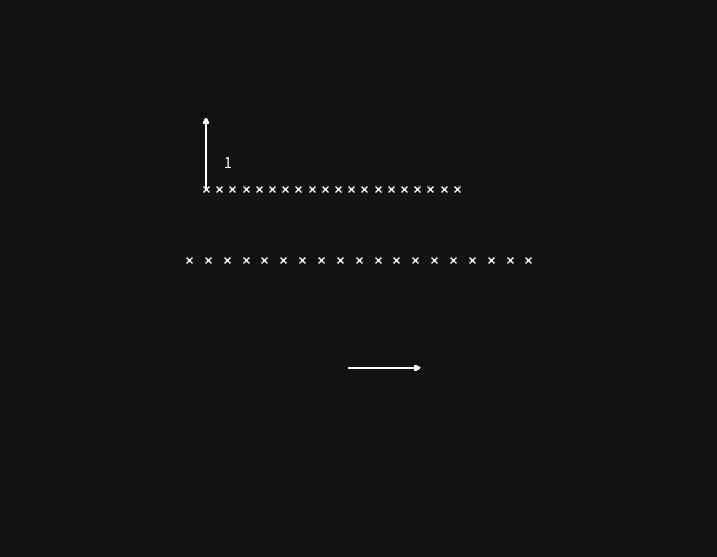

This figure's Python source:
from __future__ import annotations

from dataclasses import dataclass
from typing import Dict, Optional, Tuple, List

import numpy as np
import matplotlib.pyplot as plt
from matplotlib.patches import Polygon, FancyArrowPatch
from matplotlib.colors import to_rgba

Array = np.ndarray
WorldModelFeature = Dict[str, Array]
TokenTrajDict = Dict[str, Array]  # value: (future_len, 4) with [x, y, cos, sin]


def is_valid_future_row_xyyaw(row3: Array, eps: float) -> bool:
    """미래 포인트(3,)=[x,y,yaw]가 **유효**하면 True.
    - 규칙: |x|>eps 또는 |y|>eps 이면 유효로 간주( yaw=0 이어도 상관 없음 )
    """
    if row3.shape[-1] != 3:
        raise ValueError("neighbor_agents_future의 마지막 차원은 3이어야 합니다.")
    return bool((abs(float(row3[0])) > eps) or (abs(float(row3[1])) > eps))


def draw_neighbor_future_points(ax: plt.Axes, neighbor_agents_future: Array,
                                options: DrawingOptions) -> None:
    """neighbor_agents_future (agent_num, future_len, 3=[x,y,yaw])를
    흰색 'x' 마커로 그리고, 각 에이전트의 첫 점 근처에 인덱스(0..agent_num-1)를 흰색으로 표기.

    규칙:
      - invalid: |x|<=eps and |y|<=eps → 스킵
      - 마커: 흰색 'x', 선 없음
      - 라벨: 첫 점이 유효할 때만 표시
    """
    if neighbor_agents_future is None or neighbor_agents_future.size == 0:
        return
    if neighbor_agents_future.ndim != 3 or neighbor_agents_future.shape[-1] != 3:
        raise ValueError(
            "neighbor_agents_future는 (agent_num, future_len, 3) 이어야 합니다.")

    eps = options.invalid_eps
    agent_num, future_len, _ = neighbor_agents_future.shape
    ms = options.neighbor_future_marker_size
    text_d = options.agent_index_offset_m
    text_color = options.agent_index_color

    for a in range(agent_num):
        traj = neighbor_agents_future[a]  # (future_len, 3)
        # 모든 유효 포인트를 x마커로 그리기
        for t in range(future_len):
            row = traj[t]
            if not is_valid_future_row_xyyaw(row, eps):
                continue
            x, y = float(row[0]), float(row[1])
            ax.plot(x,
                    y,
                    marker='x',
                    markersize=ms,
                    linestyle='None',
                    color="#FFFFFF",
                    zorder=26)

        # 첫 점 라벨(유효할 때만)
        first = traj[0]
        if is_valid_future_row_xyyaw(first, eps):
            fx, fy = float(first[0]), float(first[1])
            ax.text(fx + text_d,
                    fy + text_d,
                    str(a),
                    color=text_color,
                    fontsize=options.agent_index_fontsize,
                    ha='left',
                    va='bottom',
                    zorder=30)


# =============================================================================
# 옵션/스타일
# =============================================================================


@dataclass
class DrawingOptions:
    """렌더링 옵션 모음.

    Attributes
    ----------
    draw_ego_past : bool
        ego_agent_past(21, 11) 시퀀스 렌더링 여부.
    draw_neighbor_past : bool
        neighbor_agents_past(agent_num, 21, 11) 시퀀스 렌더링 여부.
    draw_ego_pred : bool
        ego_agent_next_11_dim(interpol_num, 11) 예측 궤적 렌더링 여부.
    draw_ego_future_gt : bool
        ego_future_gt_11_dim(80, 11) GT 미래 궤적 렌더링 여부.
    draw_lane_boundaries : bool
        차선 좌/우 경계(LANE) 렌더링 여부(실선 #2d3ea7).
    draw_lane_centerline : bool
        차선 센터라인(BASELINE_PATHS) 점선 렌더링 여부(신호색상 반영).
    draw_token_future_arrows : bool
        token_to_future_traj_wrt_ego의 각 시점 화살표(길이 고정 2 m) 렌더링 여부.
    draw_velocity_arrows_past_all : bool
        과거 시퀀스의 모든 타임스텝에서 속도 화살표를 그림(True) / 현재만 그림(False).
    draw_velocity_arrows_pred_all : bool
        예측 시퀀스 모든 스텝에서 속도 화살표 그림 여부.
    draw_velocity_arrows_future_all : bool
        GT 미래 시퀀스 모든 스텝에서 속도 화살표 그림 여부.

    arrow_length_m : float
        속도/방향 화살표의 고정 길이 [m]. 기본 2.0.
    heading_line_scale : float
        헤딩선 길이 비율(사각형 길이 * heading_line_scale).

    background_color : str
        축/그림 배경색.
    show_axis : bool
        좌표축 눈금/테두리 표시 여부.
    fig_size : Tuple[float, float]
        matplotlib figure 크기 (inch).
    dpi : int
        저장 해상도(dpi).
    margin_m : float
        자동 범위 계산 시 여백 [m].
    equal_aspect : bool
        축 비율 1:1 유지 여부.

    invalid_eps : float
        invalid 판정 시 0으로 간주할 허용오차(기본 0.0).
        - agent: 앞 8차원이 모두 |value| ≤ invalid_eps 이면 invalid
        - lanes: 앞 8차원이 모두 |value| ≤ invalid_eps 이면 invalid
        - token: 앞 4차원이 모두 |value| ≤ invalid_eps 이면 invalid
    """

    draw_ego_past: bool = True
    draw_neighbor_past: bool = True
    draw_ego_pred: bool = True
    draw_ego_future_gt: bool = True
    draw_lane_boundaries: bool = True
    draw_lane_centerline: bool = True
    draw_token_future_arrows: bool = True
    draw_neighbor_agents_future: bool = True

    draw_velocity_arrows_past_all: bool = True
    draw_velocity_arrows_pred_all: bool = True
    draw_velocity_arrows_future_all: bool = True

    arrow_length_m: float = 2.0
    heading_line_scale: float = 0.5

    background_color: str = "#121212"
    show_axis: bool = False
    fig_size: Tuple[float, float] = (9.0, 9.0)
    dpi: int = 200
    margin_m: float = 5.0
    equal_aspect: bool = True

    invalid_eps: float = 0.0

    agent_index_fontsize: int = 10  # 에이전트 번호 텍스트 폰트 크기
    agent_index_offset_m: float = 0.5  # 번호 텍스트를 포인트 옆으로 얼마나 띄울지(미터)
    agent_index_color: str = "#FFFFFF"  # 번호 텍스트 색
    neighbor_future_marker_size: float = 5.0  # 미래 포인트 'x' 마커 크기


# 스타일 사전
EGO_PAST_STYLE = {
    "fill_color": "#FFFFFF",
    "line_color": "#808080",
    "line_width": 2.0,
    "fill_alpha_current": 1.0,
}
EGO_PRED_STYLE = {
    "line_color": "#FFFFFF",
    "line_width": 2.0,
    "velocity_line_color": "#00C8C8",
    "velocity_line_alpha": 0.8,
    "velocity_line_width": 2.0,
}
EGO_FUTURE_GT_STYLE = {
    "line_color": "#FFFFFF",
    "line_width": 1.0,
    "velocity_line_color": "#00C8C8",
    "velocity_line_alpha": 0.8,
    "velocity_line_width": 2.0,
}
NEIGHBOR_STYLE = {
    "vehicles": {
        "fill_color": "#84E573",
        "fill_alpha": 0.5,
        "line_color": "#84E573",
        "line_width": 1.0,
        "velocity_line_color": "#84E573",
        "velocity_line_width": 1.0,
    },
    "pedestrians": {
        "fill_color": "#4D83E1",
        "fill_alpha": 0.5,
        "line_color": "#4D83E1",
        "line_width": 1.0,
        "velocity_line_color": "#4D83E1",
        "velocity_line_width": 1.0,
    },
    "bicycles": {
        "fill_color": "#FF4D4D",
        "fill_alpha": 0.5,
        "line_color": "#FF4D4D",
        "line_width": 1.0,
        "velocity_line_color": "#FF4D4D",
        "velocity_line_width": 1.0,
    },
}
LANE_BOUNDARY_COLOR = "#2d3ea7"
SIGNAL_COLORS = {
    0: "#00C853",  # green
    1: "#FFD600",  # yellow
    2: "#D50000",  # red
    3: "#B0BEC5",  # unknown
}
TOKEN_FUTURE_STYLE = {
    "line_color": "#FFFFFF",
    "line_width": 1.0,
}

# =============================================================================
# 유틸리티(도형/화살표/클래스/유효성/범위)
# =============================================================================


def oriented_box_corners(x: float, y: float, cos_yaw: float, sin_yaw: float,
                         length: float, width: float) -> Array:
    """중심 (x,y), 크기 (length,width), 방향 (cos_yaw,sin_yaw)인 사각형 꼭짓점(4,2)을 계산."""
    half_L = length * 0.5
    half_W = width * 0.5
    local_corners = np.array(
        [[+half_L, +half_W], [+half_L, -half_W], [-half_L, -half_W],
         [-half_L, +half_W]],
        dtype=np.float32,
    )
    R = np.array([[cos_yaw, -sin_yaw], [sin_yaw, cos_yaw]], dtype=np.float32)
    return (local_corners @ R.T) + np.array([x, y], dtype=np.float32)


def add_polygon(
    ax: plt.Axes,
    corners_xy: Array,
    edge_color: str,
    line_width: float,
    fill_color: Optional[str] = None,
    fill_alpha: Optional[float] = None,
    zorder: int = 10,
) -> None:
    """폴리곤(사각형)을 Axes에 추가."""
    if fill_color is None or fill_alpha is None:
        face = "none"
    else:
        face = to_rgba(fill_color, fill_alpha)
    ax.add_patch(
        Polygon(
            corners_xy,
            closed=True,
            facecolor=face,
            edgecolor=edge_color,
            linewidth=line_width,
            zorder=zorder,
            joinstyle="miter",
        ))


def add_heading_line(ax: plt.Axes,
                     x: float,
                     y: float,
                     cos_yaw: float,
                     sin_yaw: float,
                     nominal_length: float,
                     color: str,
                     line_width: float,
                     zorder: int = 12) -> None:
    """사각형 중심에서 헤딩 방향으로 선을 그림."""
    hx = x + nominal_length * cos_yaw
    hy = y + nominal_length * sin_yaw
    ax.plot([x, hx], [y, hy],
            linestyle="-",
            linewidth=line_width,
            color=color,
            zorder=zorder)


def add_velocity_arrow(ax: plt.Axes,
                       x: float,
                       y: float,
                       vx: float,
                       vy: float,
                       length_m: float,
                       line_color: str,
                       line_width: float,
                       line_alpha: Optional[float] = None,
                       zorder: int = 15) -> None:
    """속도/방향 벡터로 '길이 고정' 화살표를 그림."""
    mag = float(np.hypot(vx, vy))
    if mag < 1e-6:
        return
    dx = length_m * (vx / mag)
    dy = length_m * (vy / mag)
    ax.add_patch(
        FancyArrowPatch(
            (x, y),
            (x + dx, y + dy),
            arrowstyle="-|>",
            mutation_scale=8.0,
            linewidth=line_width,
            color=line_color,
            alpha=line_alpha,
            zorder=zorder,
            shrinkA=0.0,
            shrinkB=0.0,
        ))


def infer_agent_class(one_hot: Array) -> str:
    """원-핫(3,) → 'vehicles' | 'pedestrians' | 'bicycles' 반환."""
    idx = int(np.argmax(one_hot))
    return ["vehicles", "pedestrians", "bicycles"][idx]


def is_valid_agent_row(row11: Array, eps: float) -> bool:
    """에이전트 1타임스텝(11,)이 **유효**하면 True.
    - 규칙: 앞 8차원([x,y,cos,sin,vx,vy,length,width]) 중 하나라도 |value| > eps
    """
    return bool(np.any(np.abs(row11[..., :8]) > eps))


def is_valid_lane_point(point12: Array, eps: float) -> bool:
    """차선 포인트(12,)가 **유효**하면 True.
    - 규칙: 앞 8차원 중 하나라도 |value| > eps
    """
    return bool(np.any(np.abs(point12[..., :8]) > eps))


def is_valid_token_row(row4: Array, eps: float) -> bool:
    """토큰 포즈 1타임스텝(4,)이 **유효**하면 True.
    - 규칙: 4차원([x,y,cos,sin]) 중 하나라도 |value| > eps
    """
    return bool(np.any(np.abs(row4[..., :4]) > eps))


def collect_valid_xy_for_bounds(
    world_model_feature: WorldModelFeature,
    options: DrawingOptions,
    token_to_future_traj_wrt_ego: Optional[TokenTrajDict] = None,
) -> Tuple[List[float], List[float]]:
    """모든 요소에서 valid (x,y)만 모아 bounds 계산에 사용."""
    eps = options.invalid_eps
    xs: List[float] = []
    ys: List[float] = []

    # lanes: 각 포인트가 valid일 때 center/left/right 좌표 반영
    lanes = world_model_feature.get("lanes")
    if lanes is not None and lanes.size > 0:
        valid_mask = np.any(np.abs(lanes[:, :, :8]) > eps,
                            axis=2)  # (lane_num, lane_len)
        centers = lanes[:, :, 0:2]
        lefts = centers + lanes[:, :, 4:6]
        rights = centers + lanes[:, :, 6:8]
        if np.any(valid_mask):
            c_valid = centers[valid_mask]
            l_valid = lefts[valid_mask]
            r_valid = rights[valid_mask]
            xs.extend(c_valid[:, 0].tolist())
            ys.extend(c_valid[:, 1].tolist())
            xs.extend(l_valid[:, 0].tolist())
            ys.extend(l_valid[:, 1].tolist())
            xs.extend(r_valid[:, 0].tolist())
            ys.extend(r_valid[:, 1].tolist())

    # ego past, ego pred, ego future
    for key in ("ego_agent_past", "ego_agent_next_11_dim",
                "ego_future_gt_11_dim", "ego_agent_future_11_dim"):
        A = world_model_feature.get(key)
        if A is None or A.size == 0:
            continue
        valid_mask = np.any(np.abs(A[:, :8]) > eps, axis=1)  # (N,)
        if np.any(valid_mask):
            xy = A[valid_mask, 0:2]
            xs.extend(xy[:, 0].tolist())
            ys.extend(xy[:, 1].tolist())

    # neighbor past
    neigh = world_model_feature.get("neighbor_agents_past")
    if neigh is not None and neigh.size > 0:
        valid_mask = np.any(np.abs(neigh[:, :, :8]) > eps,
                            axis=2)  # (agent_num, T)
        if np.any(valid_mask):
            xy = neigh[:, :, 0:2][valid_mask]
            xs.extend(xy[:, 0].tolist())
            ys.extend(xy[:, 1].tolist())

    # tokens
    if token_to_future_traj_wrt_ego:
        for _, arr in token_to_future_traj_wrt_ego.items():
            if arr is None or arr.size == 0:
                continue
            if arr.shape[-1] != 4:
                continue
            valid_mask = np.any(np.abs(arr[:, :4]) > eps,
                                axis=1)  # (future_len,)
            if np.any(valid_mask):
                xy = arr[valid_mask, 0:2]
                xs.extend(xy[:, 0].tolist())
                ys.extend(xy[:, 1].tolist())

    # neighbor future points: (agent_num, future_len, 3)  -> (x,y)만 사용
    neigh_fut = world_model_feature.get("neighbor_agents_future")
    if neigh_fut is not None and neigh_fut.size > 0:
        if neigh_fut.ndim != 3 or neigh_fut.shape[-1] != 3:
            raise ValueError(
                "neighbor_agents_future는 (agent_num, future_len, 3) 이어야 합니다.")
        # 유효 마스크: |x|>eps or |y|>eps
        valid_mask = (np.abs(neigh_fut[..., 0]) > eps) | (np.abs(
            neigh_fut[..., 1]) > eps)  # (A, T)
        if np.any(valid_mask):
            xy = neigh_fut[..., :2][valid_mask]  # (K, 2)
            xs.extend(xy[:, 0].tolist())
            ys.extend(xy[:, 1].tolist())
    return xs, ys


# =============================================================================
# 레이어별 드로잉 함수 (invalid 스킵 포함)
# =============================================================================


def draw_lane_boundaries(ax: plt.Axes, lanes: Array,
                         options: DrawingOptions) -> None:
    """좌/우 차선 경계를 실선으로 그림(양 끝점 모두 valid일 때만 선분을 그림)."""
    if lanes is None or lanes.size == 0:
        return

    eps = options.invalid_eps
    for lane_i in lanes:  # (lane_len, 12)
        center = lane_i[:, 0:2]
        left_vec = lane_i[:, 4:6]
        right_vec = lane_i[:, 6:8]
        valid = np.any(np.abs(lane_i[:, :8]) > eps, axis=1)  # (lane_len,)

        if center.shape[0] < 2:
            continue

        # 구간별로 체크하여 valid한 이웃 점 사이만 그림
        for j in range(center.shape[0] - 1):
            if not (valid[j] and valid[j + 1]):
                continue
            l0 = center[j] + left_vec[j]
            l1 = center[j + 1] + left_vec[j + 1]
            r0 = center[j] + right_vec[j]
            r1 = center[j + 1] + right_vec[j + 1]
            ax.plot([l0[0], l1[0]], [l0[1], l1[1]],
                    color=LANE_BOUNDARY_COLOR,
                    linewidth=1.0,
                    zorder=1)
            ax.plot([r0[0], r1[0]], [r0[1], r1[1]],
                    color=LANE_BOUNDARY_COLOR,
                    linewidth=1.0,
                    zorder=1)


def draw_lane_centerlines(ax: plt.Axes, lanes: Array,
                          options: DrawingOptions) -> None:
    """센터라인을 점선으로 그림(양 끝점 모두 valid일 때만 선분을 그림, 색은 신호 반영)."""
    if lanes is None or lanes.size == 0:
        return

    eps = options.invalid_eps
    for lane_i in lanes:  # (lane_len, 12)
        center = lane_i[:, 0:2]
        signals = lane_i[:, 8:12]
        valid = np.any(np.abs(lane_i[:, :8]) > eps, axis=1)  # (lane_len,)

        if center.shape[0] < 2:
            continue

        state_idx = np.argmax(signals, axis=1)  # (lane_len,)
        for j in range(center.shape[0] - 1):
            if not (valid[j] and valid[j + 1]):
                continue
            c0, c1 = center[j], center[j + 1]
            color = SIGNAL_COLORS.get(int(state_idx[j]), "#B0BEC5")
            ax.plot([c0[0], c1[0]], [c0[1], c1[1]],
                    color=color,
                    linewidth=1.2,
                    linestyle=(0, (4, 4)),
                    zorder=2)


def draw_neighbor_past(ax: plt.Axes, neighbor_agents_past: Array,
                       options: DrawingOptions) -> None:
    """이웃 에이전트 과거 시퀀스를 클래스별 색상으로 그림. invalid 스텝은 스킵."""
    if neighbor_agents_past is None or neighbor_agents_past.size == 0:
        return
    eps = options.invalid_eps
    agent_num, time_len, feat_dim = neighbor_agents_past.shape
    if feat_dim != 11:
        raise ValueError("neighbor_agents_past의 마지막 차원은 11이어야 합니다.")
    current_t = time_len - 1

    for a in range(agent_num):
        track = neighbor_agents_past[a]  # (T, 11)
        for t in range(time_len):
            row = track[t]
            if not is_valid_agent_row(row, eps):
                continue

            x, y = float(row[0]), float(row[1])
            c, s = float(row[2]), float(row[3])
            vx, vy = float(row[4]), float(row[5])
            L, W = float(row[6]), float(row[7])
            cls = infer_agent_class(row[8:11])
            st = NEIGHBOR_STYLE[cls]

            fill_color = st["fill_color"] if t == current_t else None
            fill_alpha = st["fill_alpha"] if t == current_t else None

            corners = oriented_box_corners(x, y, c, s, L, W)
            add_polygon(ax,
                        corners,
                        edge_color=st["line_color"],
                        line_width=st["line_width"],
                        fill_color=fill_color,
                        fill_alpha=fill_alpha,
                        zorder=5 if t == current_t else 4)
            add_heading_line(ax,
                             x,
                             y,
                             c,
                             s,
                             nominal_length=L * options.heading_line_scale,
                             color=st["line_color"],
                             line_width=st["line_width"],
                             zorder=6 if t == current_t else 4)
            if options.draw_velocity_arrows_past_all or t == current_t:
                add_velocity_arrow(ax,
                                   x,
                                   y,
                                   vx,
                                   vy,
                                   length_m=options.arrow_length_m,
                                   line_color=st["velocity_line_color"],
                                   line_width=st["velocity_line_width"],
                                   zorder=7 if t == current_t else 4)


def annotate_neighbor_indices_for_past(ax: plt.Axes,
                                       neighbor_agents_past: Array,
                                       options: DrawingOptions) -> None:
    """neighbor_agents_past (agent_num, T=21, 11)의 '현재 상태'(마지막 스텝) 근처에
    에이전트 인덱스(0..agent_num-1)를 흰색 텍스트로 표기.
    - invalid 스텝은 스킵
    """
    if neighbor_agents_past is None or neighbor_agents_past.size == 0:
        return
    if neighbor_agents_past.ndim != 3 or neighbor_agents_past.shape[-1] != 11:
        raise ValueError(
            "neighbor_agents_past의 shape은 (agent_num, 21, 11) 이어야 합니다.")

    eps = options.invalid_eps
    agent_num, time_len, feat_dim = neighbor_agents_past.shape
    current_t = time_len - 1
    text_d = options.agent_index_offset_m
    text_color = options.agent_index_color

    for a in range(agent_num):
        row = neighbor_agents_past[a, current_t]  # (11,)
        if not is_valid_agent_row(row, eps):
            continue
        x, y = float(row[0]), float(row[1])
        ax.text(x + text_d,
                y + text_d,
                str(a),
                color=text_color,
                fontsize=options.agent_index_fontsize,
                ha='left',
                va='bottom',
                zorder=30)


def draw_ego_past(ax: plt.Axes, ego_agent_past: Array,
                  options: DrawingOptions) -> None:
    """이고 차량 과거 시퀀스를 그림(현재 프레임만 채움). invalid 스텝은 스킵."""
    if ego_agent_past is None or ego_agent_past.size == 0:
        return
    eps = options.invalid_eps
    time_len, feat_dim = ego_agent_past.shape
    if feat_dim != 11:
        raise ValueError("ego_agent_past의 마지막 차원은 11이어야 합니다.")
    current_t = time_len - 1

    for t in range(time_len):
        row = ego_agent_past[t]
        if not is_valid_agent_row(row, eps):
            continue

        x, y = float(row[0]), float(row[1])
        c, s = float(row[2]), float(row[3])
        vx, vy = float(row[4]), float(row[5])
        L, W = float(row[6]), float(row[7])

        fill_color = EGO_PAST_STYLE["fill_color"] if t == current_t else None
        fill_alpha = EGO_PAST_STYLE[
            "fill_alpha_current"] if t == current_t else None

        corners = oriented_box_corners(x, y, c, s, L, W)
        add_polygon(ax,
                    corners,
                    edge_color=EGO_PAST_STYLE["line_color"],
                    line_width=EGO_PAST_STYLE["line_width"],
                    fill_color=fill_color,
                    fill_alpha=fill_alpha,
                    zorder=20 if t == current_t else 9)
        add_heading_line(ax,
                         x,
                         y,
                         c,
                         s,
                         nominal_length=L * options.heading_line_scale,
                         color=EGO_PAST_STYLE["line_color"],
                         line_width=EGO_PAST_STYLE["line_width"],
                         zorder=21 if t == current_t else 9)
        if options.draw_velocity_arrows_past_all or t == current_t:
            add_velocity_arrow(ax,
                               x,
                               y,
                               vx,
                               vy,
                               length_m=options.arrow_length_m,
                               line_color=EGO_PAST_STYLE["line_color"],
                               line_width=EGO_PAST_STYLE["line_width"],
                               zorder=22 if t == current_t else 9)


def draw_ego_predicted(ax: plt.Axes, ego_agent_next_11_dim: Array,
                       options: DrawingOptions) -> None:
    """이고 차량 **예측** 시퀀스를 그림(미래 위치는 채우지 않음). invalid 스텝은 스킵."""
    if ego_agent_next_11_dim is None or ego_agent_next_11_dim.size == 0:
        return
    eps = options.invalid_eps
    interpol_num, feat_dim = ego_agent_next_11_dim.shape
    if feat_dim != 11:
        raise ValueError("ego_agent_next_11_dim의 마지막 차원은 11이어야 합니다.")

    for t in range(interpol_num):
        row = ego_agent_next_11_dim[t]
        if not is_valid_agent_row(row, eps):
            continue

        x, y = float(row[0]), float(row[1])
        c, s = float(row[2]), float(row[3])
        vx, vy = float(row[4]), float(row[5])
        L, W = float(row[6]), float(row[7])

        corners = oriented_box_corners(x, y, c, s, L, W)
        add_polygon(ax,
                    corners,
                    edge_color=EGO_PRED_STYLE["line_color"],
                    line_width=EGO_PRED_STYLE["line_width"],
                    fill_color=None,
                    fill_alpha=None,
                    zorder=25)
        add_heading_line(ax,
                         x,
                         y,
                         c,
                         s,
                         nominal_length=L * options.heading_line_scale,
                         color=EGO_PRED_STYLE["line_color"],
                         line_width=EGO_PRED_STYLE["line_width"],
                         zorder=26)
        if options.draw_velocity_arrows_pred_all:
            add_velocity_arrow(ax,
                               x,
                               y,
                               vx,
                               vy,
                               length_m=options.arrow_length_m,
                               line_color=EGO_PRED_STYLE["velocity_line_color"],
                               line_width=EGO_PRED_STYLE["velocity_line_width"],
                               line_alpha=EGO_PRED_STYLE["velocity_line_alpha"],
                               zorder=27)


def draw_ego_future_gt(ax: plt.Axes, ego_future_gt_11_dim: Array,
                       options: DrawingOptions) -> None:
    """이고 차량 **GT 미래** 시퀀스를 그림(미래 위치는 채우지 않음). invalid 스텝은 스킵."""
    if ego_future_gt_11_dim is None or ego_future_gt_11_dim.size == 0:
        return
    eps = options.invalid_eps
    future_len, feat_dim = ego_future_gt_11_dim.shape
    if feat_dim != 11:
        raise ValueError("ego_future_gt_11_dim의 마지막 차원은 11이어야 합니다.")

    for t in range(future_len):
        row = ego_future_gt_11_dim[t]
        if not is_valid_agent_row(row, eps):
            continue

        x, y = float(row[0]), float(row[1])
        c, s = float(row[2]), float(row[3])
        vx, vy = float(row[4]), float(row[5])
        L, W = float(row[6]), float(row[7])

        corners = oriented_box_corners(x, y, c, s, L, W)
        add_polygon(ax,
                    corners,
                    edge_color=EGO_FUTURE_GT_STYLE["line_color"],
                    line_width=EGO_FUTURE_GT_STYLE["line_width"],
                    fill_color=None,
                    fill_alpha=None,
                    zorder=24)
        add_heading_line(ax,
                         x,
                         y,
                         c,
                         s,
                         nominal_length=L * options.heading_line_scale,
                         color=EGO_FUTURE_GT_STYLE["line_color"],
                         line_width=EGO_FUTURE_GT_STYLE["line_width"],
                         zorder=24)
        if options.draw_velocity_arrows_future_all:
            add_velocity_arrow(
                ax,
                x,
                y,
                vx,
                vy,
                length_m=options.arrow_length_m,
                line_color=EGO_FUTURE_GT_STYLE["velocity_line_color"],
                line_width=EGO_FUTURE_GT_STYLE["velocity_line_width"],
                line_alpha=EGO_FUTURE_GT_STYLE["velocity_line_alpha"],
                zorder=24)


def draw_token_future_arrows(
    ax: plt.Axes,
    token_to_future_traj_wrt_ego: Optional[TokenTrajDict],
    options: DrawingOptions,
) -> None:
    """토큰 기준 미래 포즈를 '개별 화살표'로 그림.

    Parameters
    ----------
    token_to_future_traj_wrt_ego : Dict[str, np.ndarray] | None
        각 value: shape (future_len=80, 4) = [x, y, cos(yaw), sin(yaw)]
        - invalid 규칙: 4값 모두 0(±eps) → 스킵
        - valid 시: (x,y)에서 (cos,sin) 방향으로 길이 options.arrow_length_m(기본 2 m) 화살표
    options : DrawingOptions
    """
    if not token_to_future_traj_wrt_ego:
        return

    eps = options.invalid_eps
    for _, arr in token_to_future_traj_wrt_ego.items():
        if arr is None or arr.size == 0:
            continue
        if arr.ndim != 2 or arr.shape[1] != 4:
            raise ValueError(
                "token_to_future_traj_wrt_ego의 각 value는 (future_len, 4)이어야 합니다."
            )

        future_len = arr.shape[0]
        for t in range(future_len):
            row = arr[t]  # (4,) = [x, y, cos, sin]
            if not is_valid_token_row(row, eps):
                continue

            x, y = float(row[0]), float(row[1])
            c, s = float(row[2]), float(row[3])

            # 방향 벡터 (c, s)를 정규화하여 고정 길이 화살표
            add_velocity_arrow(
                ax,
                x,
                y,
                c,
                s,
                length_m=options.arrow_length_m,
                line_color=TOKEN_FUTURE_STYLE["line_color"],
                line_width=TOKEN_FUTURE_STYLE["line_width"],
                zorder=23  # 에이전트 윤곽(24~27) 바로 아래/사이에 위치하도록
            )


# =============================================================================
# Figure/Axis & 범위/저장
# =============================================================================


def create_figure_and_axes(
        options: DrawingOptions) -> Tuple[plt.Figure, plt.Axes]:
    """Figure/Axes 생성 및 배경색 설정."""
    fig = plt.figure(figsize=options.fig_size, dpi=options.dpi)
    ax = fig.add_subplot(111)
    ax.set_facecolor(options.background_color)
    fig.patch.set_facecolor(options.background_color)
    return fig, ax


def apply_axes_style(ax: plt.Axes, options: DrawingOptions) -> None:
    """좌표축 스타일 적용."""
    if options.equal_aspect:
        ax.set_aspect("equal", adjustable="box")
    if not options.show_axis:
        ax.axis("off")


def compute_auto_bounds(
    world_model_feature: WorldModelFeature,
    options: DrawingOptions,
    token_to_future_traj_wrt_ego: Optional[TokenTrajDict] = None,
) -> Tuple[float, float, float, float]:
    """valid (x,y)만 모아 자동으로 축 범위를 산출."""
    xs, ys = collect_valid_xy_for_bounds(world_model_feature, options,
                                         token_to_future_traj_wrt_ego)
    if not xs or not ys:
        return -10.0, 10.0, -10.0, 10.0
    xmin, xmax = min(xs), max(xs)
    ymin, ymax = min(ys), max(ys)
    return xmin, xmax, ymin, ymax


def set_axes_limits_with_margin(ax: plt.Axes, bounds: Tuple[float, float, float,
                                                            float],
                                margin_m: float) -> None:
    """산출된 (xmin,xmax,ymin,ymax)에 여백을 주어 축 영역을 설정."""
    xmin, xmax, ymin, ymax = bounds
    xspan = max(xmax - xmin, 1e-3)
    yspan = max(ymax - ymin, 1e-3)
    ax.set_xlim(xmin - margin_m, xmin + xspan + margin_m)
    ax.set_ylim(ymin - margin_m, ymin + yspan + margin_m)


def save_figure_to_png(fig: plt.Figure, save_path: str) -> None:
    """Figure를 PNG로 저장하고 Figure를 닫음."""
    plt.savefig(save_path, bbox_inches="tight", facecolor=fig.get_facecolor())
    plt.close(fig)


# =============================================================================
# 메인(오케스트레이터)
# =============================================================================


def draw_world_model_to_png(
    world_model_feature: WorldModelFeature,
    token_to_future_traj_wrt_ego: Optional[TokenTrajDict],
    save_path: str,
    options: Optional[DrawingOptions] = None,
) -> None:
    """주어진 world_model_feature(+토큰 미래 포즈)를 그림으로 렌더링하고 PNG로 저장.

    Parameters
    ----------
    world_model_feature : Dict[str, np.ndarray]
        - 'ego_agent_past' : (time_len=21, 11)
        - 'neighbor_agents_past' : (agent_num, 21, 11)
        - 'ego_agent_next_11_dim' : (interpol_num, 11)
        - 'ego_future_gt_11_dim' : (future_len=80, 11)
        - 'lanes' : (lane_num, lane_len, 12)
          · 0-1: centerline (x,y)
          · 2-3: centerline diff (dx,dy)
          · 4-5: left boundary vector (dx,dy)
          · 6-7: right boundary vector (dx,dy)
          · 8-11: signal one-hot [green, yellow, red, unknown]
    token_to_future_traj_wrt_ego : Dict[str, np.ndarray], optional
        각 value: (future_len=80, 4) = [x, y, cos, sin].
        - invalid: 4값 모두 0(±eps) → 스킵
        - valid: (x,y)에서 (cos,sin) 방향으로 길이 2 m(=options.arrow_length_m) 화살표
    save_path : str
        저장할 PNG 경로.
    options : Optional[DrawingOptions]
        렌더링 옵션. None이면 기본 옵션 사용.

    Notes
    -----
    - invalid 스텝/포인트는 그리지 않음
      · agent: [x,y,cos,sin,vx,vy,length,width] 8개가 모두 0(±eps) → 스킵
      · lanes: 앞 8차원이 모두 0(±eps) → 스킵, 선분은 양 끝점 valid일 때만 그림
      · token: [x,y,cos,sin] 4개가 모두 0(±eps) → 스킵
    - 좌표계는 "현재 이고 뒷축 좌표계(＋x=ego heading)" 가정.
    """
    draw_option = options or DrawingOptions()

    # 1) Figure/Axes
    fig, ax = create_figure_and_axes(draw_option)

    # 2) 바닥 레이어(차선)
    lanes = world_model_feature.get("lanes")
    if draw_option.draw_lane_boundaries:
        draw_lane_boundaries(ax, lanes, draw_option)
    if draw_option.draw_lane_centerline:
        draw_lane_centerlines(ax, lanes, draw_option)

    # 2.5) 이웃 에이전트의 '미래 포인트(x 마커)' 먼저 그리기 (있을 때만)
    if draw_option.draw_neighbor_agents_future:
        neighbor_future = world_model_feature.get("neighbor_agents_future")
        if neighbor_future is not None:
            draw_neighbor_future_points(ax, neighbor_future, draw_option)

    # 3) 토큰 미래 화살표(개별) - 차선 위에, 에이전트 윤곽과 겹치지 않게 중간 zorder
    if draw_option.draw_token_future_arrows:
        draw_token_future_arrows(ax, token_to_future_traj_wrt_ego, draw_option)

    # 4) 에이전트(과거/예측/GT)
    if draw_option.draw_neighbor_past:
        draw_neighbor_past(ax, world_model_feature.get("neighbor_agents_past"),
                           draw_option)
        # 현재 프레임(마지막 스텝) 옆에 에이전트 인덱스 표기
        annotate_neighbor_indices_for_past(
            ax, world_model_feature.get("neighbor_agents_past"), draw_option)

    if draw_option.draw_ego_past:
        draw_ego_past(ax, world_model_feature.get("ego_agent_past"),
                      draw_option)
    if draw_option.draw_ego_pred:
        draw_ego_predicted(ax, world_model_feature.get("ego_agent_next_11_dim"),
                           draw_option)
    if draw_option.draw_ego_future_gt:
        data_ = world_model_feature.get("ego_future_gt_11_dim", None)
        if data_ is None:
            data_ = world_model_feature.get("ego_agent_future_11_dim", None)
        draw_ego_future_gt(ax, data_, draw_option)

    # 5) 축 범위/스타일
    bounds = compute_auto_bounds(world_model_feature, draw_option,
                                 token_to_future_traj_wrt_ego)
    set_axes_limits_with_margin(ax, bounds, draw_option.margin_m)
    apply_axes_style(ax, draw_option)

    # 6) 저장
    save_figure_to_png(fig, save_path)


if __name__ == "__main__":
    # world_model_feature 예시(실데이터로 교체)
    world_model_feature = {
        "ego_agent_past":
            np.zeros((21, 11), dtype=np.float32),
        "neighbor_agents_past":
            np.zeros((5, 21, 11), dtype=np.float32),
        "ego_agent_next_11_dim":
            np.zeros((30, 11), dtype=np.float32),
        "ego_future_gt_11_dim":
            np.zeros((80, 11), dtype=np.float32),
        "lanes":
            np.zeros((70, 50, 12), dtype=np.float32),
        "neighbor_agents_future":
            np.array([
                np.column_stack([
                    np.linspace(0, 10, 20),
                    np.linspace(0, 0, 20),
                    np.zeros(20)
                ]),
                np.column_stack([
                    np.linspace(1, 8, 20),
                    np.linspace(2, 2, 20),
                    np.zeros(20)
                ]),
            ]),
    }

    # 토큰 미래 포즈 예시: key는 무시되고 value만 사용됨
    token_to_future_traj_wrt_ego = {
        "token_a": np.array([[1.0, 2.0, 0.0, 1.0]] * 80, dtype=np.float32),
        # 위 방향 화살표 80개
        "token_b": np.array([[5.0, -3.0, 1.0, 0.0]] * 80, dtype=np.float32),
        # +x 방향 화살표 80개
    }

    options = DrawingOptions(
        draw_lane_boundaries=True,
        draw_lane_centerline=True,
        draw_token_future_arrows=True,  # 토큰 화살표 on
        draw_ego_past=True,
        draw_neighbor_past=True,
        draw_ego_pred=True,
        draw_ego_future_gt=True,
        background_color="#121212",
        show_axis=False,
        invalid_eps=0.0,
    )

    draw_world_model_to_png(
        world_model_feature,
        save_path="scene_with_tokens.png",
        options=options,
        token_to_future_traj_wrt_ego=token_to_future_traj_wrt_ego,
    )
